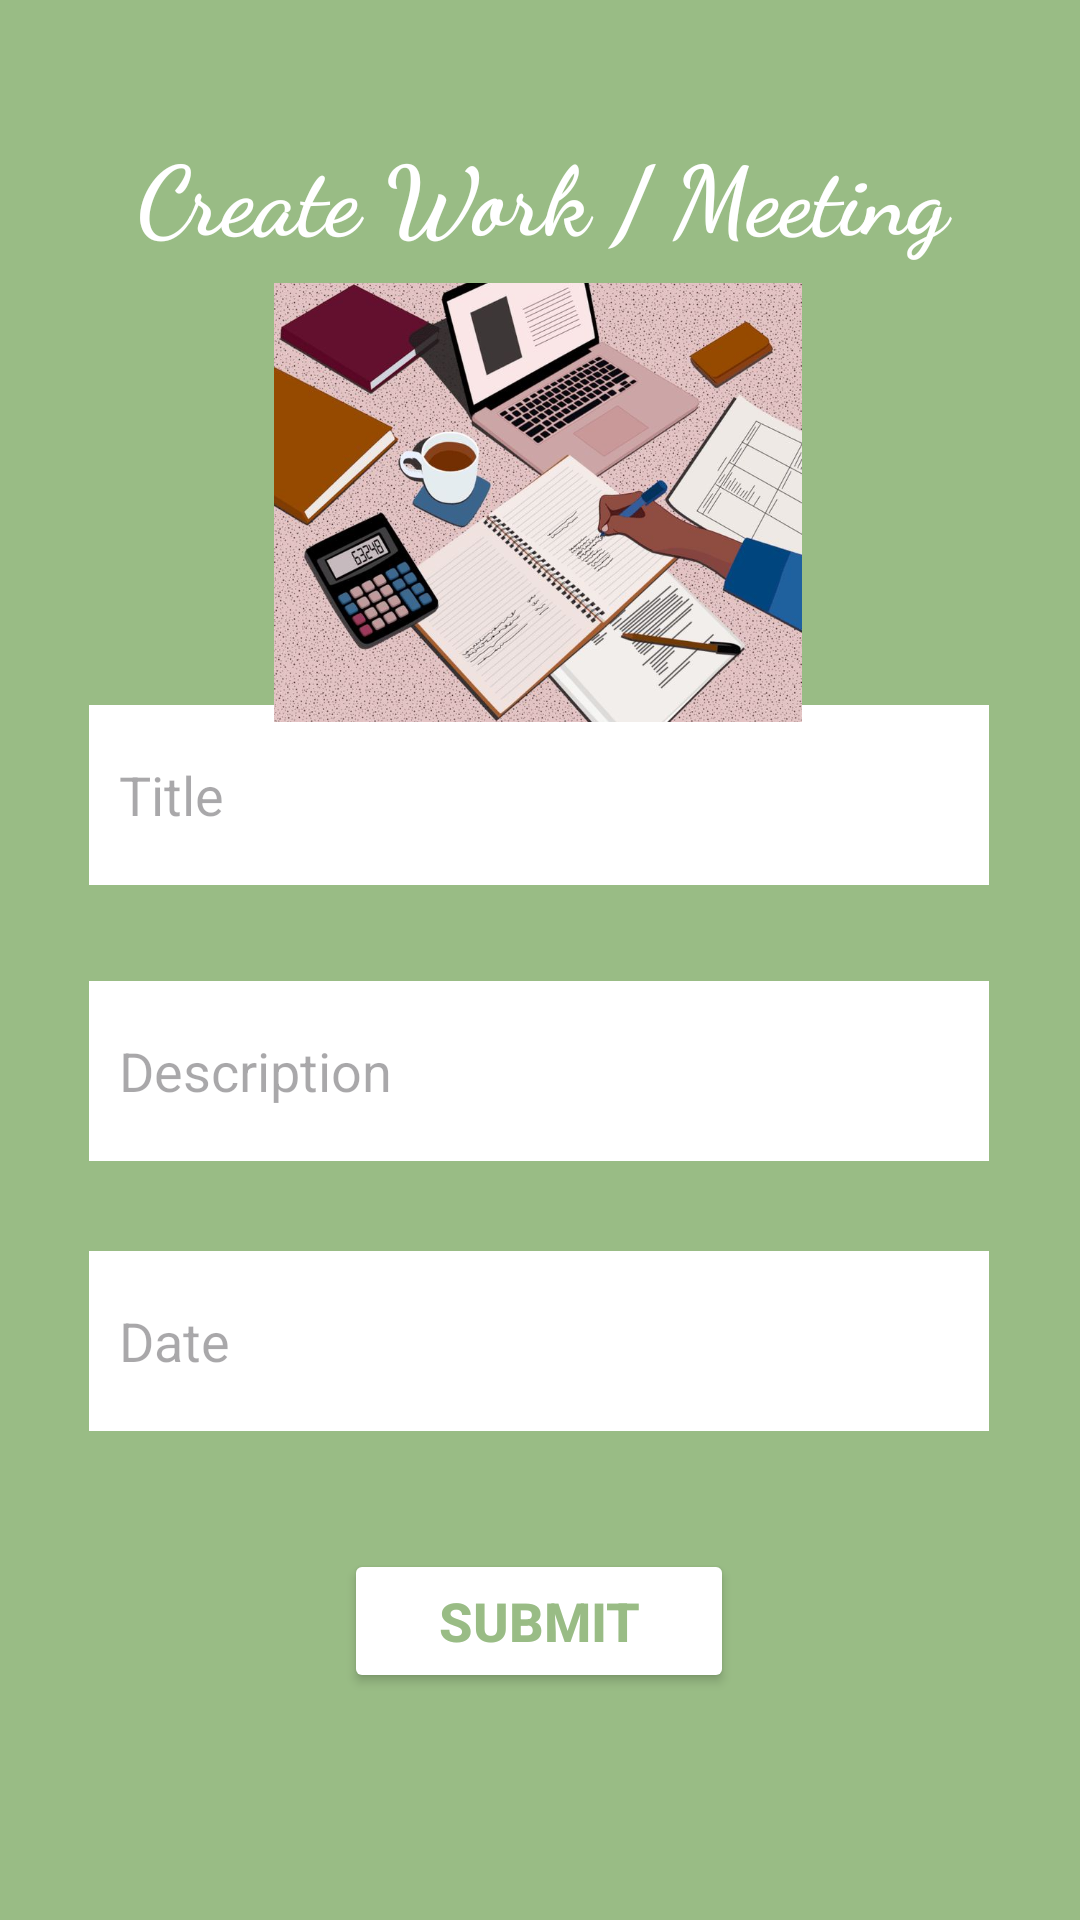

This screen was rendered from an Android layout file. Write that file and the resources it references.
<!-- AndroidManifest.xml: application theme Theme.NextDayApp -->
<!-- res/layout/activity_main16.xml -->
<?xml version="1.0" encoding="utf-8"?>
<androidx.constraintlayout.widget.ConstraintLayout xmlns:android="http://schemas.android.com/apk/res/android"
    xmlns:app="http://schemas.android.com/apk/res-auto"
    xmlns:tools="http://schemas.android.com/tools"
    android:layout_width="match_parent"
    android:layout_height="match_parent"
    android:background="#99bc85"
    tools:context=".MainActivity16">

    <TextView
        android:id="@+id/textView"
        android:layout_width="400dp"
        android:layout_height="wrap_content"
        android:text="Create Work / Meeting"
        android:textAlignment="center"
        android:textColor="@color/white"
        android:fontFamily="cursive"
        android:textSize="32sp"
        android:textStyle="bold"
        app:layout_constraintBottom_toBottomOf="parent"
        app:layout_constraintEnd_toEndOf="parent"
        app:layout_constraintHorizontal_bias="0.498"
        app:layout_constraintStart_toStartOf="parent"
        app:layout_constraintTop_toTopOf="parent"
        app:layout_constraintVertical_bias="0.071" />

    <EditText
        android:id="@+id/eTTitleW"
        android:layout_width="300dp"
        android:layout_height="60dp"
        android:background="@color/white"
        android:ems="10"
        android:hint="Title"
        android:inputType="text"
        android:paddingStart="10dp"
        app:layout_constraintBottom_toBottomOf="parent"
        app:layout_constraintEnd_toEndOf="parent"
        app:layout_constraintHorizontal_bias="0.495"
        app:layout_constraintStart_toStartOf="parent"
        app:layout_constraintTop_toTopOf="parent"
        app:layout_constraintVertical_bias="0.405" />

    <EditText
        android:id="@+id/eTDescW"
        android:layout_width="300dp"
        android:layout_height="60dp"
        android:background="@color/white"
        android:ems="10"
        android:hint="Description"
        android:inputType="text"
        android:paddingStart="10dp"
        app:layout_constraintBottom_toBottomOf="parent"
        app:layout_constraintEnd_toEndOf="parent"
        app:layout_constraintHorizontal_bias="0.495"
        app:layout_constraintStart_toStartOf="parent"
        app:layout_constraintTop_toTopOf="parent"
        app:layout_constraintVertical_bias="0.564" />

    <Button
        android:id="@+id/btnSubmitW"
        android:layout_width="130dp"
        android:layout_height="wrap_content"
        android:backgroundTint="@color/white"
        android:text="Submit"
        android:textColor="#99bc85"
        android:textSize="18sp"
        android:textStyle="bold"
        app:layout_constraintBottom_toBottomOf="parent"
        app:layout_constraintEnd_toEndOf="parent"
        app:layout_constraintHorizontal_bias="0.498"
        app:layout_constraintStart_toStartOf="parent"
        app:layout_constraintTop_toTopOf="parent"
        app:layout_constraintVertical_bias="0.872" />

    <ImageView
        android:id="@+id/imageView2"
        android:layout_width="176dp"
        android:layout_height="157dp"
        app:layout_constraintBottom_toBottomOf="parent"
        app:layout_constraintEnd_toEndOf="parent"
        app:layout_constraintHorizontal_bias="0.497"
        app:layout_constraintStart_toStartOf="parent"
        app:layout_constraintTop_toTopOf="parent"
        app:layout_constraintVertical_bias="0.184"
        app:srcCompat="@drawable/work_pic" />

    <EditText
        android:id="@+id/eTDateW"
        android:layout_width="300dp"
        android:layout_height="60dp"
        android:background="@color/white"
        android:clickable="false"
        android:cursorVisible="false"
        android:focusable="false"
        android:focusableInTouchMode="false"
        android:hint="Date"
        android:paddingStart="10dp"
        app:layout_constraintBottom_toBottomOf="parent"
        app:layout_constraintEnd_toEndOf="parent"
        app:layout_constraintHorizontal_bias="0.495"
        app:layout_constraintStart_toStartOf="parent"
        app:layout_constraintTop_toTopOf="parent"
        app:layout_constraintVertical_bias="0.719" />

</androidx.constraintlayout.widget.ConstraintLayout>
<!-- resources referenced by this layout -->
<resources>
  <!-- drawable work_pic: jpg bitmap (drawable, 110583 bytes) -->
  <style name="Theme.NextDayApp" parent="Base.Theme.NextDayApp" />
  <style name="Base.Theme.NextDayApp" parent="Theme.Material3.DayNight.NoActionBar">
          
          
      </style>
  <!-- not gathered from this repository: default colours our renderer supplied (Android Studio template values) -->
  <color name="white">#FFFFFFFF</color>
</resources>
